12-way image classification set "data" from GitHub (anmesh-vicky/Bilinear_Coord_Ebeam); label vocabulary: Centred, Hexagonal, Noise, Obilique, Rectangular, Square, centred, hexagonal, noise, oblique, rectangular, square.

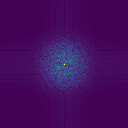
Label: Noise

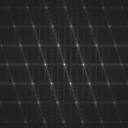
Label: oblique

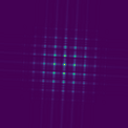
Label: Rectangular

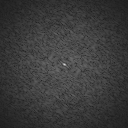
Label: noise

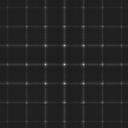
Label: square

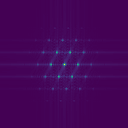
Label: Centred
